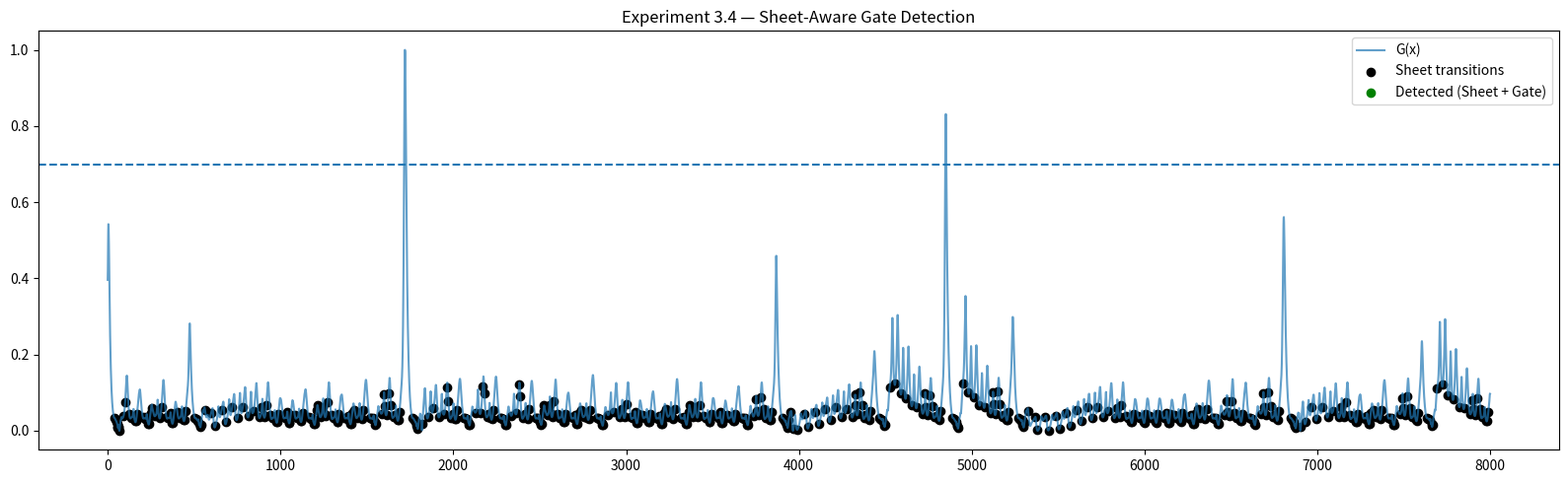

Here is the Python script that generated this plot:
import numpy as np
import matplotlib.pyplot as plt
from scipy.stats import gaussian_kde

# ============================================================
# SYSTEM (Lorenz)
# ============================================================

def lorenz(x, y, z, s=10, r=28, b=2.667):
    return s*(y-x), x*(r-z)-y, x*y - b*z

def simulate(steps=8000, dt=0.01):
    xs, ys, zs = np.zeros(steps), np.zeros(steps), np.zeros(steps)
    xs[0], ys[0], zs[0] = (0.1, 0.0, 0.0)

    for i in range(steps - 1):
        dx, dy, dz = lorenz(xs[i], ys[i], zs[i])
        xs[i+1] = xs[i] + dx*dt
        ys[i+1] = ys[i] + dy*dt
        zs[i+1] = zs[i] + dz*dt

    return xs, ys, zs

# ============================================================
# FIELD COMPONENTS
# ============================================================

def compute_density(xs, ys):
    kde = gaussian_kde(np.vstack([xs, ys]))
    return kde(np.vstack([xs, ys]))

def compute_flow(xs, ys):
    dx = np.gradient(xs)
    dy = np.gradient(ys)
    return dx, dy

def compute_rotation(dx, dy):
    return np.abs(np.gradient(dx) - np.gradient(dy))

def compute_coherence(dx, dy):
    mag = np.sqrt(dx**2 + dy**2) + 1e-8
    return (dx/mag)**2 + (dy/mag)**2

def normalize(x):
    return (x - np.min(x)) / (np.max(x) - np.min(x) + 1e-8)

def compute_gate(density, coherence, rotation):
    rho = normalize(density)
    C = normalize(coherence)
    R = normalize(rotation)
    return normalize((1 - rho) * (1 - C) * (1 - R))

# ============================================================
# SHEET DETECTION (simple radial clustering)
# ============================================================

def compute_sheets(xs, ys, num_sheets=6):
    r = np.sqrt(xs**2 + ys**2)
    bins = np.linspace(r.min(), r.max(), num_sheets + 1)
    sheet_idx = np.digitize(r, bins) - 1
    return sheet_idx

def detect_sheet_transitions(sheets):
    transitions = np.zeros(len(sheets), dtype=bool)
    transitions[1:] = sheets[1:] != sheets[:-1]
    return transitions

# ============================================================
# MAIN
# ============================================================

print("Running Experiment 3.4 — Sheet-Aware Gate")

xs, ys, zs = simulate()

density = compute_density(xs, ys)
dx, dy = compute_flow(xs, ys)
rotation = compute_rotation(dx, dy)
coherence = compute_coherence(dx, dy)

G = compute_gate(density, coherence, rotation)

sheets = compute_sheets(xs, ys)
sheet_transitions = detect_sheet_transitions(sheets)

THRESHOLD = 0.7
gate_active = G > THRESHOLD

# Sheet-aware transition condition
combined = sheet_transitions & gate_active

# ============================================================
# METRICS
# ============================================================

total_transitions = np.sum(sheet_transitions)
detected = np.sum(combined)

print("\n--- Results ---")
print(f"Total sheet transitions: {total_transitions}")
print(f"Detected (sheet + gate): {detected}")
print(f"Detection ratio: {detected / (total_transitions + 1e-9):.3f}")

# ============================================================
# PLOT
# ============================================================

plt.figure(figsize=(16,5))

plt.plot(G, label="G(x)", alpha=0.7)

plt.scatter(np.where(sheet_transitions)[0], G[sheet_transitions],
            color="black", label="Sheet transitions")

plt.scatter(np.where(combined)[0], G[combined],
            color="green", label="Detected (Sheet + Gate)")

plt.axhline(THRESHOLD, linestyle="--")

plt.legend()
plt.title("Experiment 3.4 — Sheet-Aware Gate Detection")

plt.tight_layout()
plt.show()
